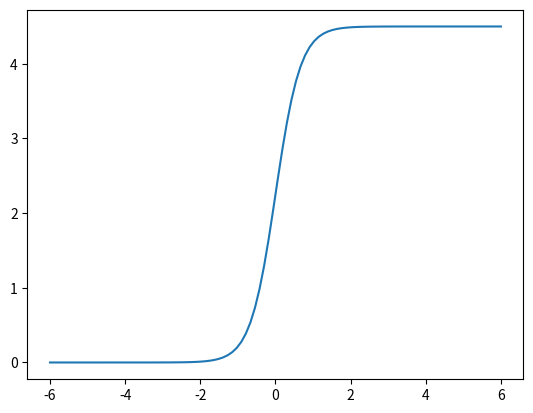

This chart was generated by the following Python code:
import pandas as pd

import matplotlib.pyplot as plt
import numpy as np
import math

def sigmoid(x,u,t):
    z = np.exp(-x*3)
    sig = 1.5*u*(1 / (1 + z))
    return sig

a = np.linspace(-6,6,100)
b = sigmoid(a,3,4)
plt.plot(a,b)

plt.show()
plt.savefig('test.png')



